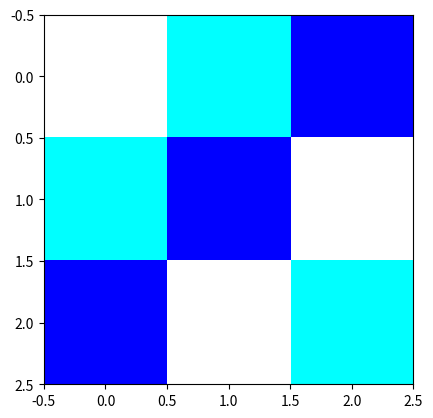
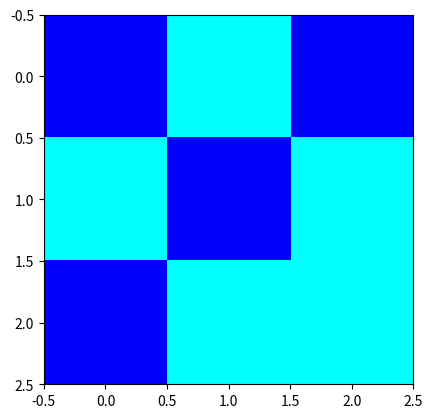

Reproduce these figures in Python, in order.
# -*- coding: utf-8 -*-
# @Time    : 2022/9/4 10:33
# [redacted]
import matplotlib as mpl
import matplotlib.pyplot as plt
import numpy as np

a = np.array(
		[[0, 2, 1],
		 [2, 1, 0],
		 [1, 0, 2]]
)

b = np.array(
		[[1, 2, 1],
		 [2, 1, 2],
		 [1, 2, 2]]
)

colors = ['white', 'blue', 'cyan', 'Lime', 'yellow']
# cmap = mpl.colors.ListedColormap(colors)
a_max, a_min = a.max(), a.min()
b_max, b_min = b.max(), b.min()
plt.figure()
plt.imshow(a, cmap=mpl.colors.ListedColormap(colors[a_min:a_max + 1]))
plt.figure()
plt.imshow(b, cmap=mpl.colors.ListedColormap(colors[b_min:b_max + 1]))
plt.show()